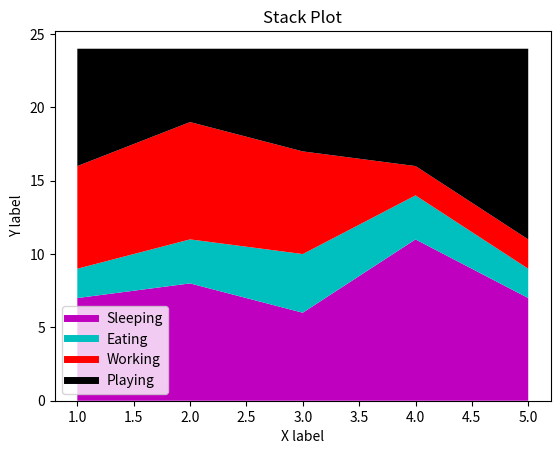

Reproduce this figure in Python.
import matplotlib.pyplot as plt 

days = [1,2,3,4,5]

sleeping = [7,8,6,11,7]
eating = [2,3,4,3,2]
working = [7,8,7,2,2]
playing = [8,5,7,8,13]

plt.plot([],[],color='m',label='Sleeping',linewidth=5)
plt.plot([],[],color='c',label='Eating',linewidth=5)
plt.plot([],[],color='r',label='Working',linewidth=5)
plt.plot([],[],color='k',label='Playing',linewidth=5)

plt.stackplot(days,sleeping,eating,working,playing,colors=['m','c','r','k'])

plt.xlabel('X label')
plt.ylabel('Y label')
plt.title('Stack Plot')
plt.legend()
plt.show()